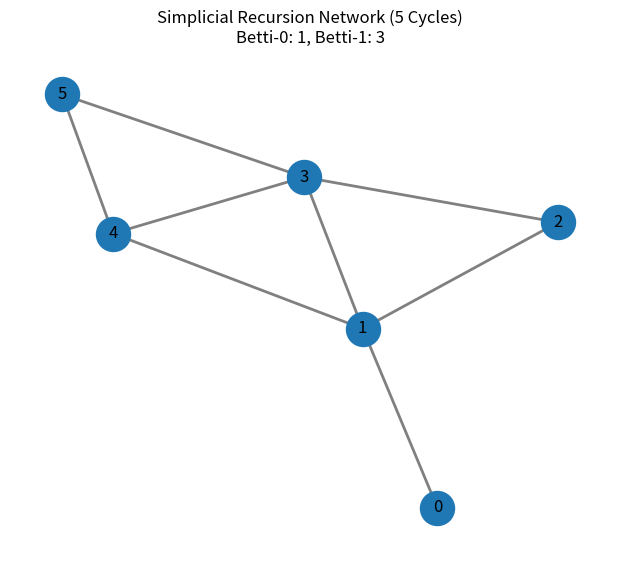

This figure's Python source:

import networkx as nx
import numpy as np
import matplotlib.pyplot as plt

np.random.seed(123)
cycles = 5
G = nx.Graph()
G.add_node(0, cycle=0)

for i in range(1, cycles + 1):
    G.add_node(i, cycle=i)
    G.add_edge(i, i - 1, fidelity=np.random.uniform(0.7, 1.0))
    if i > 2 and np.random.rand() < 0.8:
        target = np.random.randint(0, i - 1)
        G.add_edge(i, target, fidelity=np.random.uniform(0.4, 0.9))

V = G.number_of_nodes()
E = G.number_of_edges()
beta_0 = nx.number_connected_components(G)
beta_1 = E - V + beta_0

pos = nx.spring_layout(G, seed=123)
plt.figure(figsize=(6, 5))
nx.draw(G, pos, with_labels=True, node_size=600, edge_color='gray', width=2)
plt.title(f"Simplicial Recursion Network (5 Cycles)\nBetti-0: {beta_0}, Betti-1: {beta_1}")
plt.tight_layout()
plt.savefig("simplicial_homology_5_cycles.png")
plt.show()
